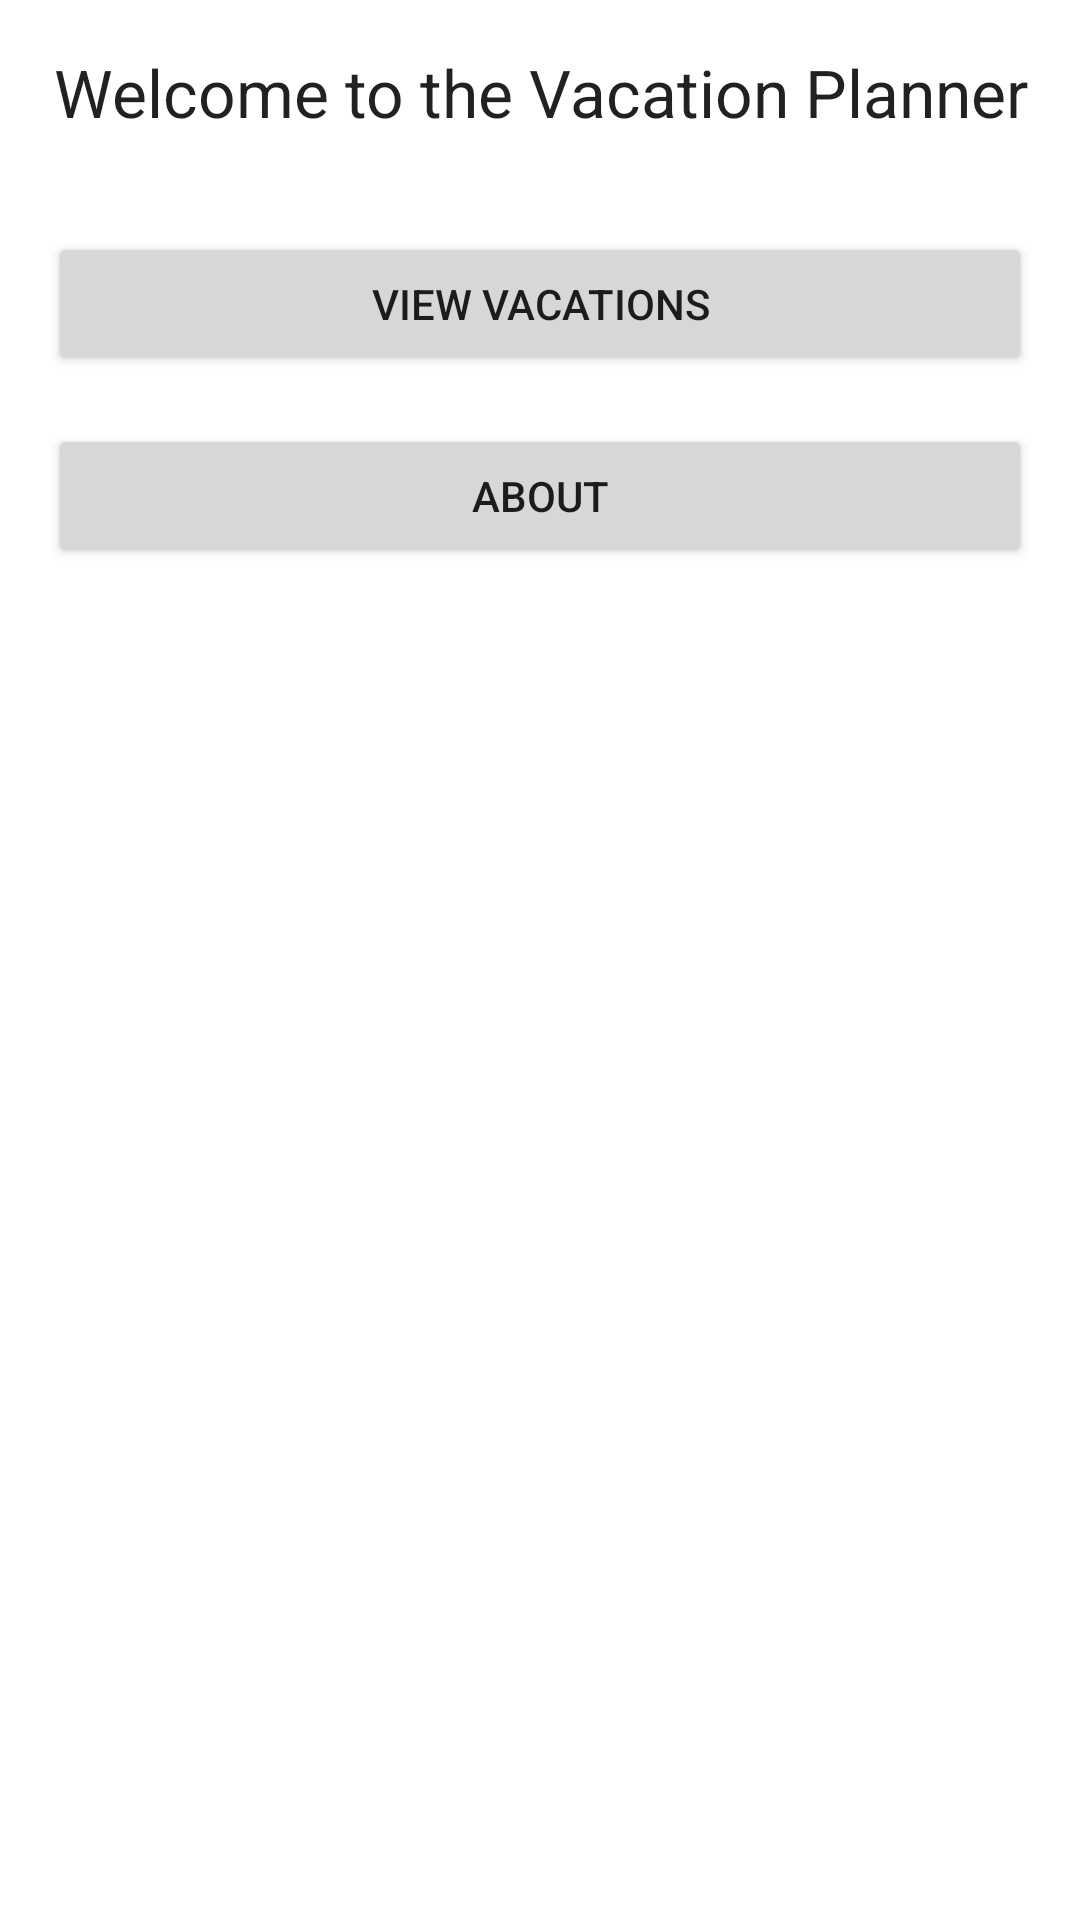

Layout XML and referenced resources for this Android screen:
<!-- AndroidManifest.xml: application theme AppTheme -->
<!-- res/layout/activity_home.xml -->
<?xml version="1.0" encoding="utf-8"?>
<LinearLayout xmlns:android="http://schemas.android.com/apk/res/android"
    android:layout_width="match_parent"
    android:layout_height="match_parent"
    android:orientation="vertical"
    android:padding="16dp">

    <TextView
        android:layout_width="match_parent"
        android:layout_height="wrap_content"
        android:text="Welcome to the Vacation Planner"
        android:textAppearance="?android:attr/textAppearanceLarge"
        android:gravity="center"
        android:layout_marginBottom="32dp" />

    <Button
        android:id="@+id/button_view_vacations"
        android:layout_width="match_parent"
        android:layout_height="wrap_content"
        android:text="View Vacations" />

    <Button
        android:id="@+id/button_about"
        android:layout_width="match_parent"
        android:layout_height="wrap_content"
        android:text="About"
        android:layout_marginTop="16dp" />
</LinearLayout>
<!-- resources referenced by this layout -->
<resources>
  <style name="AppTheme" parent="Theme.AppCompat.Light.DarkActionBar">
          
          <item name="colorPrimary">@color/colorPrimary</item>
          <item name="colorPrimaryDark">@color/colorPrimaryDark</item>
          <item name="colorAccent">@color/colorAccent</item>
          <item name="android:windowBackground">@color/white</item>
      </style>
  <color name="colorPrimary">#6200EE</color>
  <color name="colorPrimaryDark">#3700B3</color>
  <color name="colorAccent">#03DAC5</color>
  <color name="white">#FFFFFFFF</color>
</resources>
